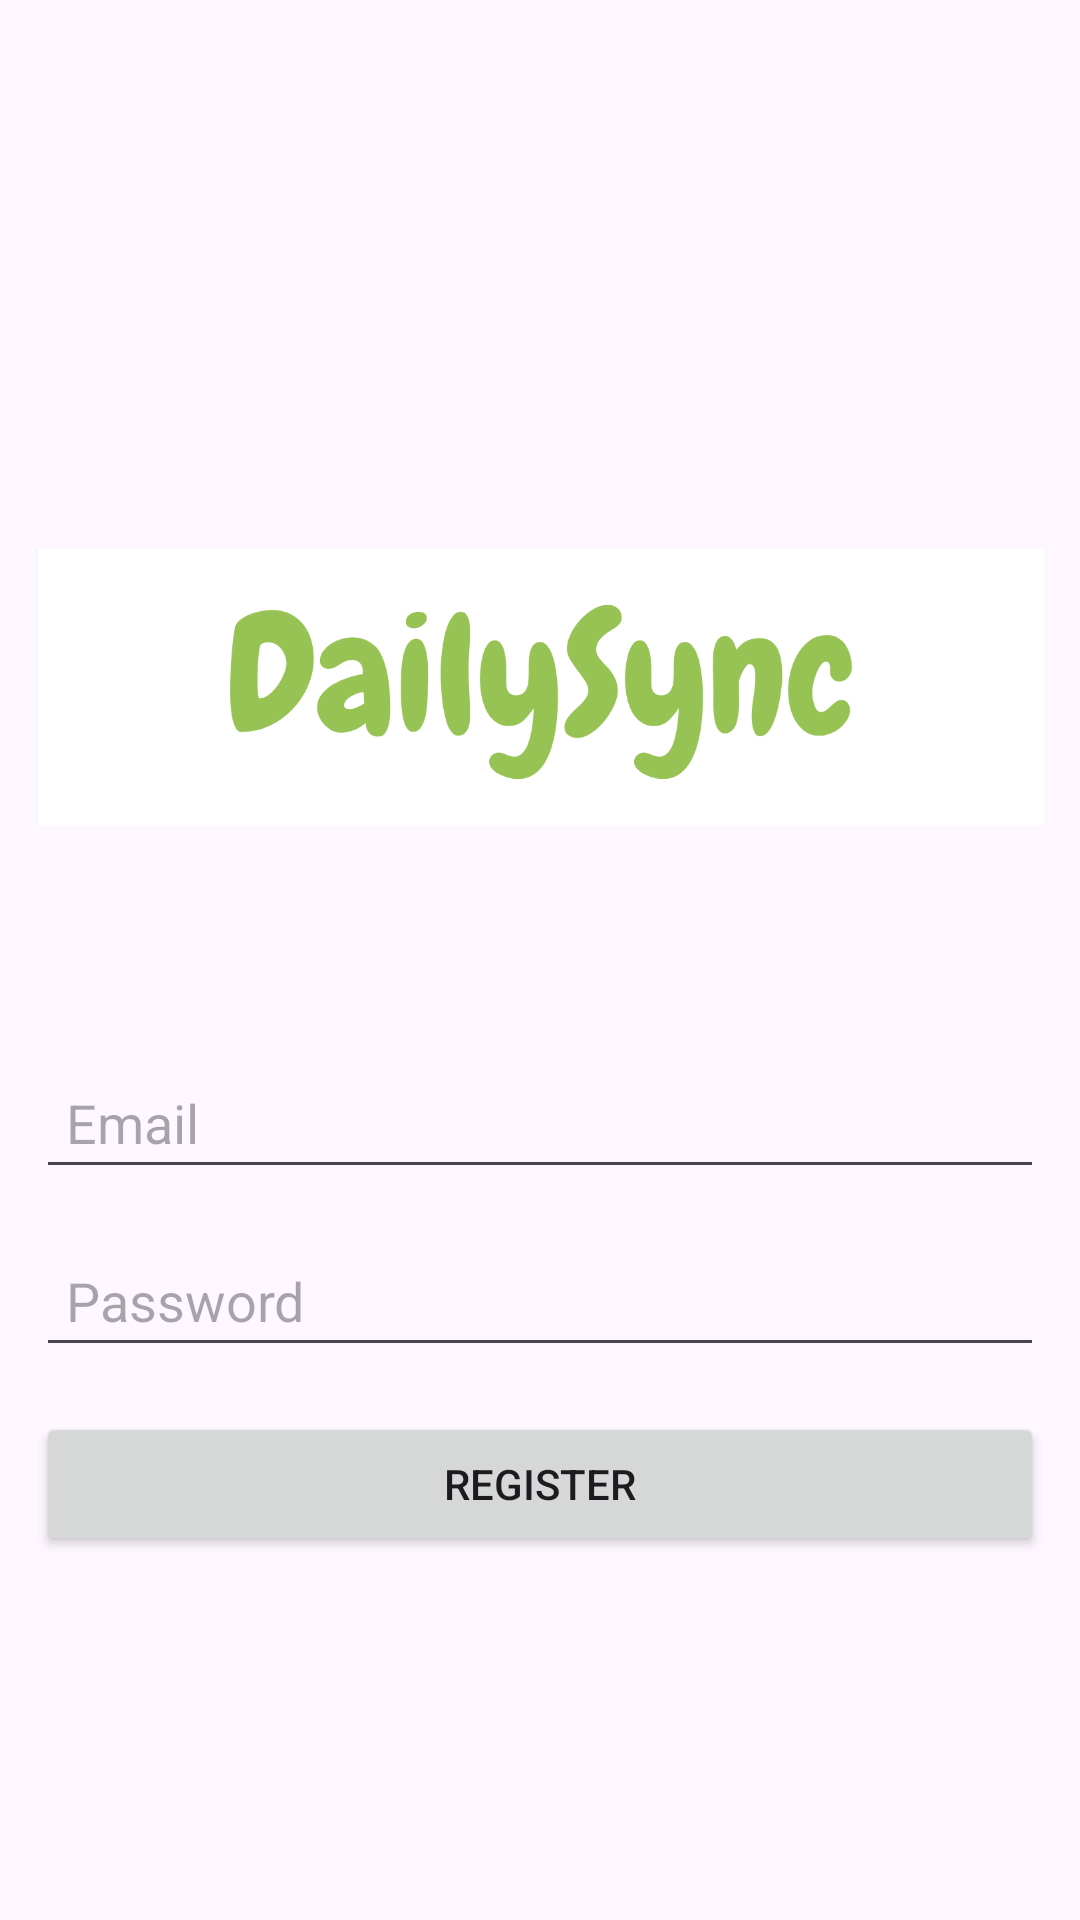

Here is an Android app screen rendered from its layout file. Give the layout XML and the strings, colors and styles it references.
<!-- AndroidManifest.xml: application theme Theme.DailySync -->
<!-- res/layout/activity_register.xml -->
<?xml version="1.0" encoding="utf-8"?>
<LinearLayout xmlns:android="http://schemas.android.com/apk/res/android"
    xmlns:app="http://schemas.android.com/apk/res-auto"
    xmlns:tools="http://schemas.android.com/tools"
    android:orientation="vertical"
    android:gravity="center"
    android:padding="12dp"
    android:layout_width="match_parent"
    android:layout_height="match_parent"
    tools:context=".RegisterActivity">

    <ImageView
        android:id="@+id/imageView"
        android:layout_width="match_parent"
        android:layout_height="216dp"
        app:srcCompat="@drawable/logo" />

    <EditText
        android:layout_width="match_parent"
        android:layout_height="wrap_content"
        android:layout_marginTop="15dp"
        android:hint="Email"
        android:padding="10dp"
        android:id="@+id/email"/>

    <EditText
        android:layout_width="match_parent"
        android:layout_height="wrap_content"
        android:layout_marginTop="15dp"
        android:hint="Password"
        android:padding="10dp"
        android:id="@+id/password"/>

    <Button
        android:layout_width="match_parent"
        android:layout_height="wrap_content"
        android:layout_marginTop="15sp"
        android:text="REGISTER"
        android:onClick="register_user"
        android:padding="10dp"
        android:id="@+id/register"/>


</LinearLayout>
<!-- resources referenced by this layout -->
<resources>
  <!-- drawable logo: png bitmap (drawable, 52347 bytes) -->
  <style name="Theme.DailySync" parent="Base.Theme.DailySync" />
  <style name="Base.Theme.DailySync" parent="Theme.Material3.DayNight.NoActionBar">
          
          <item name="colorPrimary">@color/green</item> --&gt;
      </style>
  <color name="green">#97C355</color>
</resources>
